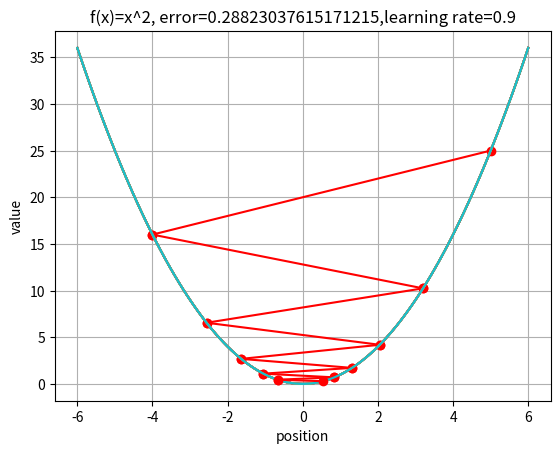

The matplotlib source for this figure:

import numpy as np
import matplotlib.pyplot as plt
import matplotlib.animation
# 學習率
learning_rate = 0.9

# 初始位置
start_position = 5
old_position =0
new_position =0
#x介於-6到6,y=x^2
x = np.arange(-6, 6.1, 0.1)
y = x**2


plt.xlabel('position')
plt.ylabel('value')
plt.title('f(x)=x^2')
plt.grid(True)
for i in range(1, 11):
    if i == 1:
        old_position = start_position
    else:
        old_position = new_position
    
    #f(x) = x^2 微分後: f'(x) =2x
    new_position = old_position - learning_rate * (2*old_position)
    plt.plot(x, y)
    plt.grid(True)
    plt.plot((old_position, new_position), (old_position**2, new_position**2), 'ro-')
    title_name = 'f(x)=x^2, error='+str(abs(new_position**2)) +',learning rate='+str(learning_rate)
    plt.title(title_name)
    #plt.title('f(x)=x^2, error=' + '{:.2f}'.format(abs(new_position**2)) +',learning rate='+'{:2.f}'.format(learning_rate))
    plt.show()


